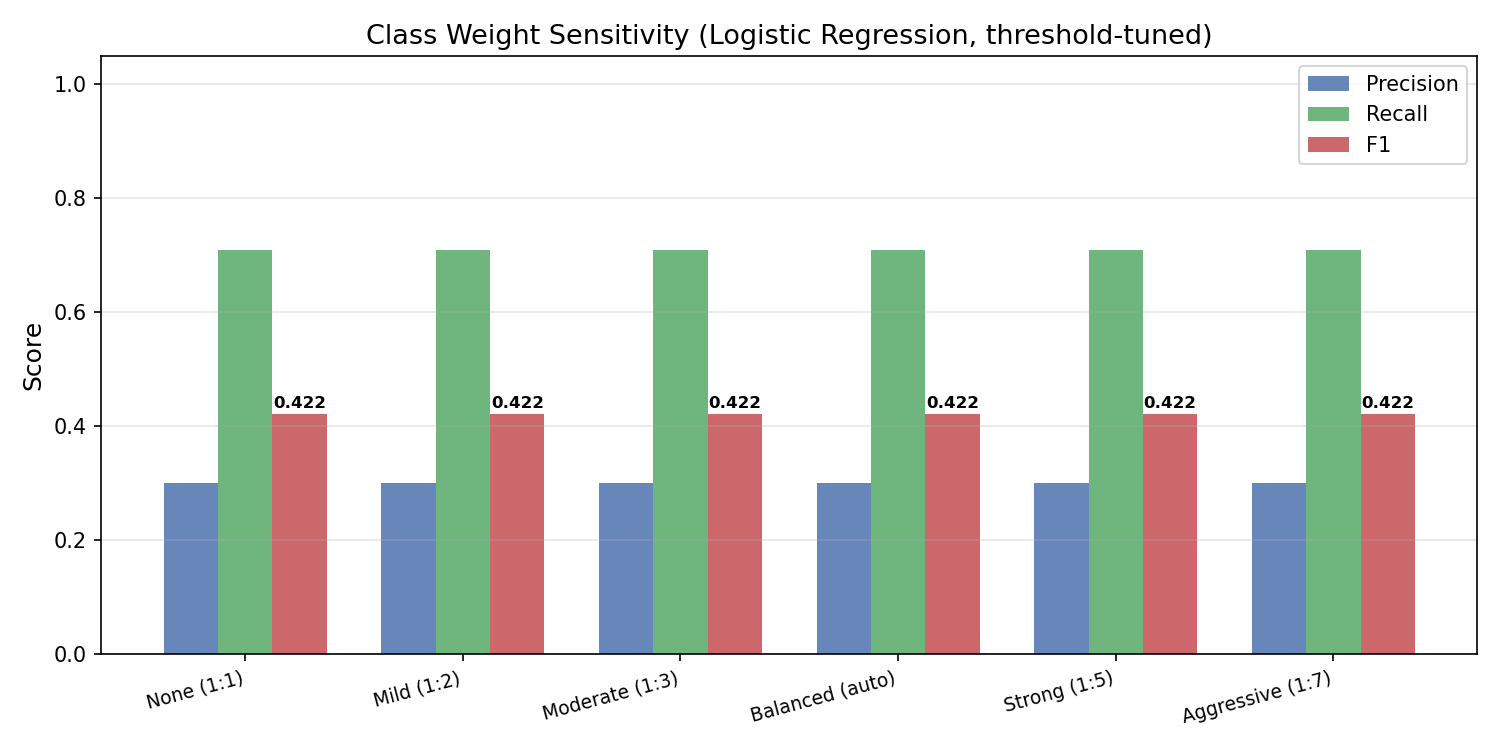

The data file committed next to this chart (first rows):
Weight setting, Threshold, F1, Precision, Recall, Accuracy, ROC-AUC
None (1:1), 0.222, 0.4216, 0.2999, 0.7097, 0.5469, 0.6245
Mild (1:2), 0.367, 0.4216, 0.2999, 0.7097, 0.5469, 0.6247
Moderate (1:3), 0.467, 0.4216, 0.2999, 0.7097, 0.5469, 0.6247
Balanced (auto), 0.491, 0.4216, 0.2999, 0.7097, 0.5469, 0.6248
Strong (1:5), 0.503, 0.4216, 0.2999, 0.7097, 0.5469, 0.6249
Aggressive (1:7), 0.674, 0.4216, 0.2999, 0.7097, 0.5469, 0.6249
